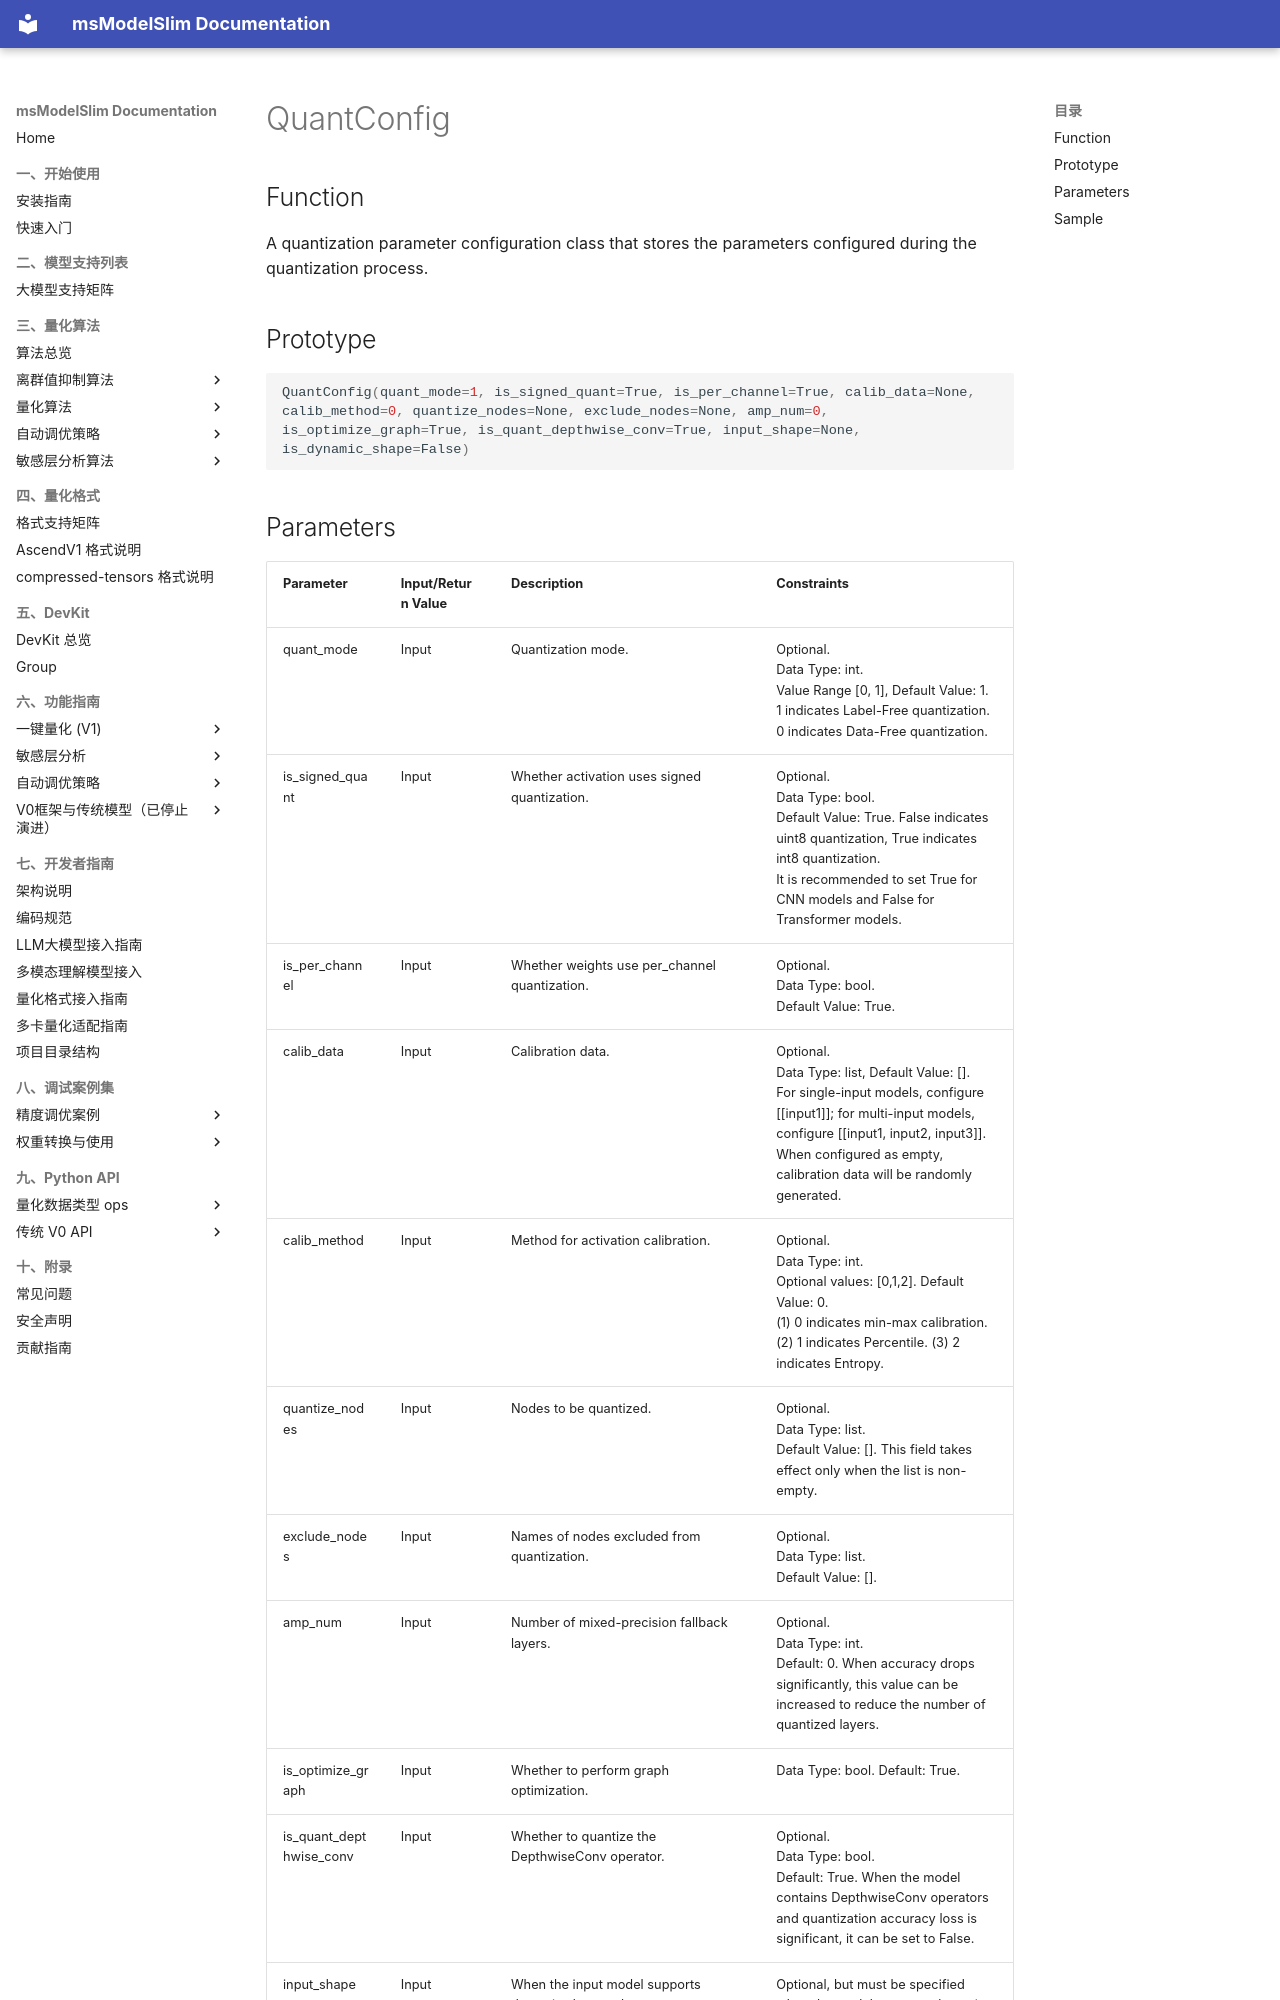

repository: Ascend/msmodelslim · page: en/api_reference/python_api_v0/quantization_apis/[onnx]post_training_quantization/QuantConfig_post_training_quant/index.html · generator: mkdocs

# QuantConfig

## Function

A quantization parameter configuration class that stores the parameters configured during the quantization process.

## Prototype

```python
QuantConfig(quant_mode=1, is_signed_quant=True, is_per_channel=True, calib_data=None, calib_method=0, quantize_nodes=None, exclude_nodes=None, amp_num=0, is_optimize_graph=True, is_quant_depthwise_conv=True, input_shape=None, is_dynamic_shape=False)
```
